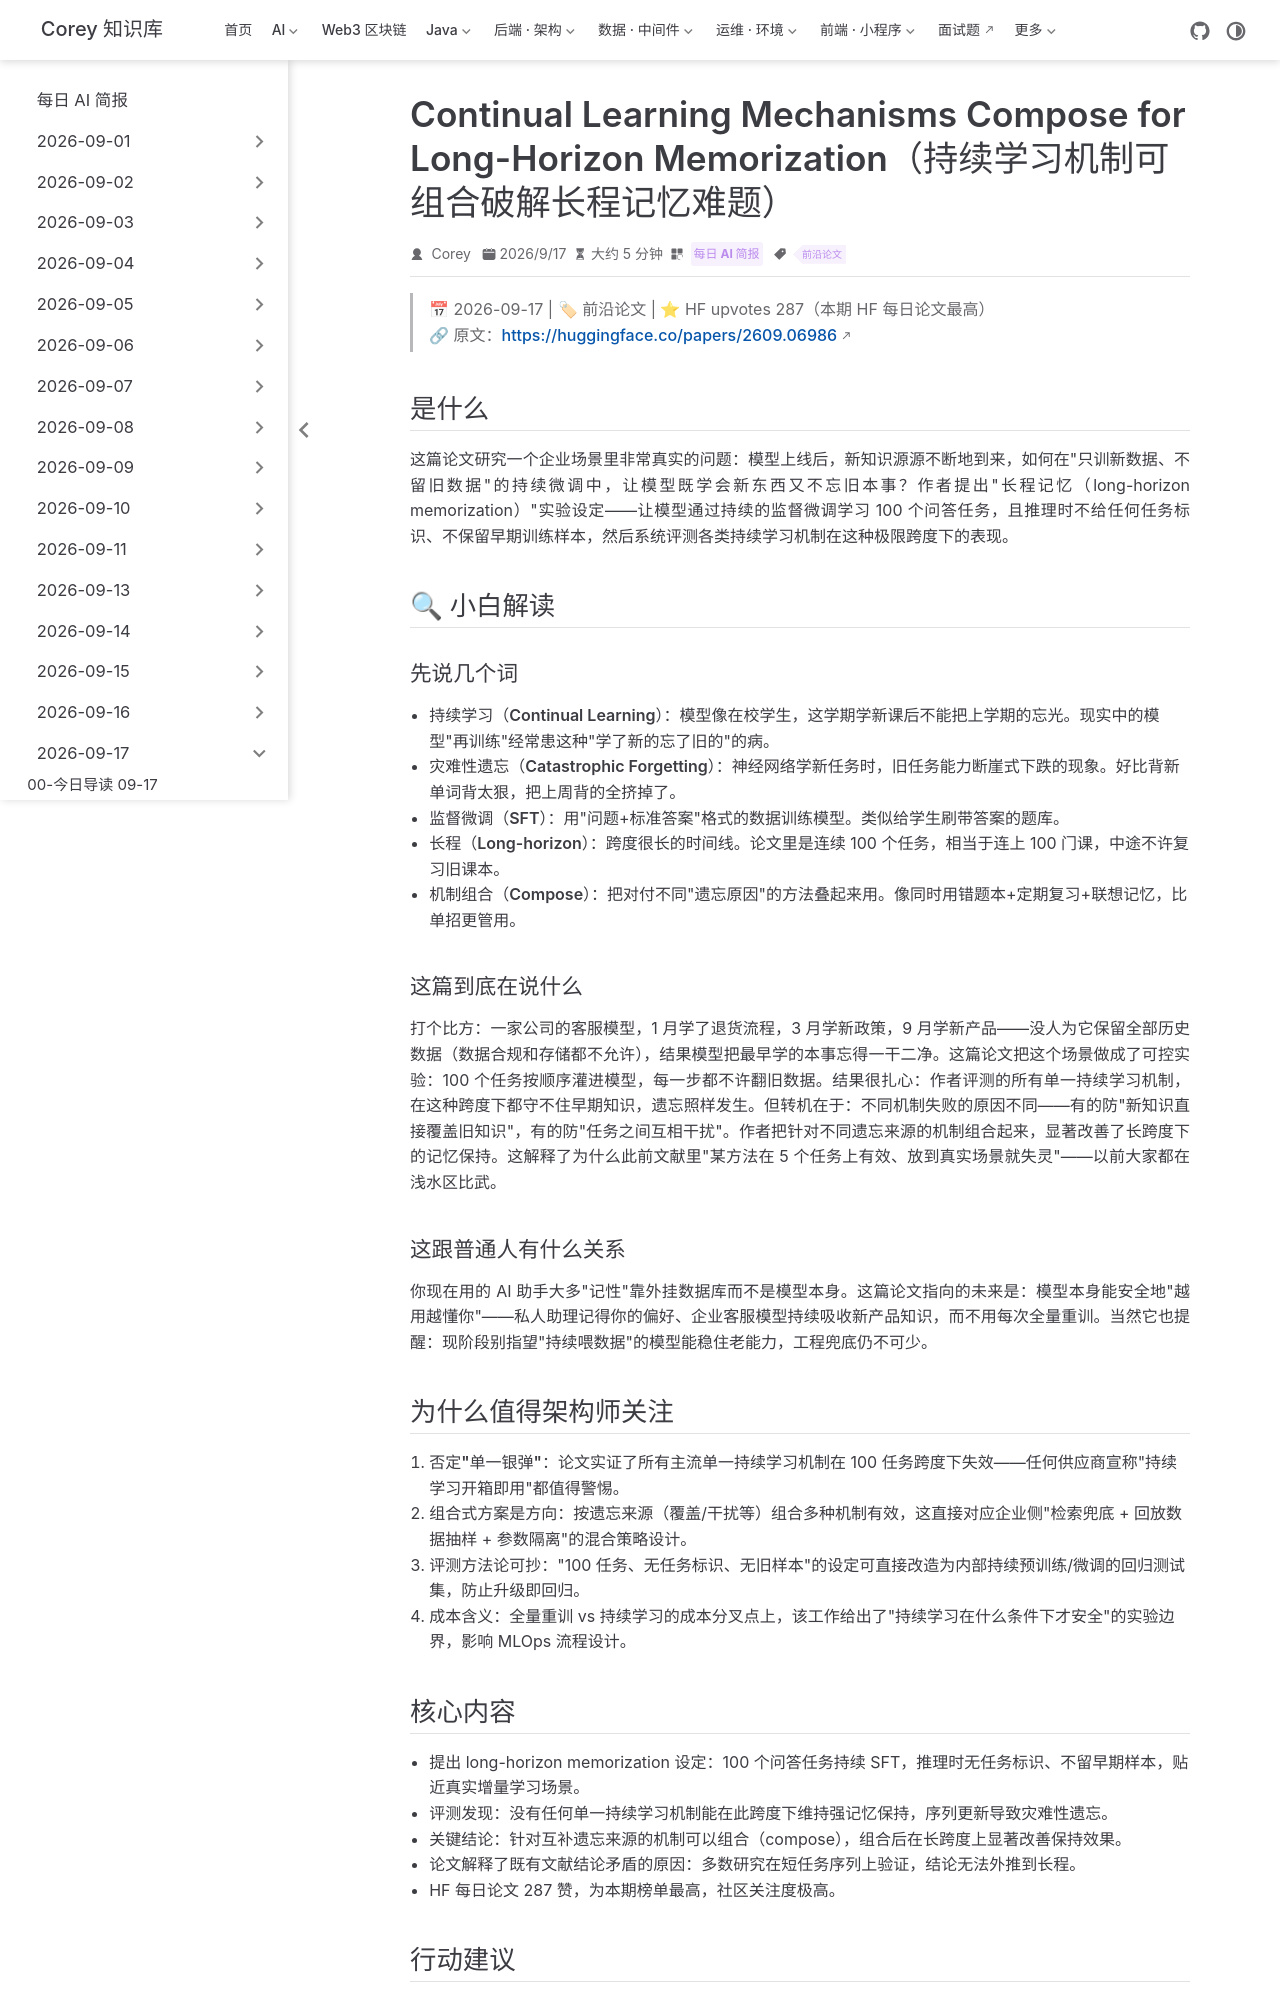

repository: code-corey/code-corey.github.io · page: News/2026-09-17/05-continual-learning-long-horizon.html · generator: jekyll

---
title: "Continual Learning Mechanisms Compose for Long-Horizon Memorization（持续学习机制可组合破解长程记忆难题）"
shortTitle: "持续学习长程记忆"
sidebarGroup: "2026-09-17"
order: 5
date: 2026-09-17
category:
  - "每日 AI 简报"
tag:
  - "前沿论文"
description: "HF 287 赞高热论文：提出长程记忆设定，证明单一持续学习机制都扛不住百任务序列更新，而互补机制的组合能显著保住旧知识。"
---

# Continual Learning Mechanisms Compose for Long-Horizon Memorization（持续学习机制可组合破解长程记忆难题）

> 📅 2026-09-17 | 🏷 前沿论文 | ⭐ HF upvotes 287（本期 HF 每日论文最高）
> 🔗 原文：https://huggingface.co/papers/2609.06986

## 是什么

这篇论文研究一个企业场景里非常真实的问题：模型上线后，新知识源源不断地到来，如何在"只训新数据、不留旧数据"的持续微调中，让模型既学会新东西又不忘旧本事？作者提出"长程记忆（long-horizon memorization）"实验设定——让模型通过持续的监督微调学习 100 个问答任务，且推理时不给任何任务标识、不保留早期训练样本，然后系统评测各类持续学习机制在这种极限跨度下的表现。

## 🔍 小白解读

### 先说几个词

- **持续学习（Continual Learning）**：模型像在校学生，这学期学新课后不能把上学期的忘光。现实中的模型"再训练"经常患这种"学了新的忘了旧的"的病。
- **灾难性遗忘（Catastrophic Forgetting）**：神经网络学新任务时，旧任务能力断崖式下跌的现象。好比背新单词背太狠，把上周背的全挤掉了。
- **监督微调（SFT）**：用"问题+标准答案"格式的数据训练模型。类似给学生刷带答案的题库。
- **长程（Long-horizon）**：跨度很长的时间线。论文里是连续 100 个任务，相当于连上 100 门课，中途不许复习旧课本。
- **机制组合（Compose）**：把对付不同"遗忘原因"的方法叠起来用。像同时用错题本+定期复习+联想记忆，比单招更管用。

### 这篇到底在说什么

打个比方：一家公司的客服模型，1 月学了退货流程，3 月学新政策，9 月学新产品——没人为它保留全部历史数据（数据合规和存储都不允许），结果模型把最早学的本事忘得一干二净。这篇论文把这个场景做成了可控实验：100 个任务按顺序灌进模型，每一步都不许翻旧数据。结果很扎心：作者评测的所有单一持续学习机制，在这种跨度下都守不住早期知识，遗忘照样发生。但转机在于：不同机制失败的原因不同——有的防"新知识直接覆盖旧知识"，有的防"任务之间互相干扰"。作者把针对不同遗忘来源的机制组合起来，显著改善了长跨度下的记忆保持。这解释了为什么此前文献里"某方法在 5 个任务上有效、放到真实场景就失灵"——以前大家都在浅水区比武。

### 这跟普通人有什么关系

你现在用的 AI 助手大多"记性"靠外挂数据库而不是模型本身。这篇论文指向的未来是：模型本身能安全地"越用越懂你"——私人助理记得你的偏好、企业客服模型持续吸收新产品知识，而不用每次全量重训。当然它也提醒：现阶段别指望"持续喂数据"的模型能稳住老能力，工程兜底仍不可少。

## 为什么值得架构师关注

1. **否定"单一银弹"**：论文实证了所有主流单一持续学习机制在 100 任务跨度下失效——任何供应商宣称"持续学习开箱即用"都值得警惕。
2. **组合式方案是方向**：按遗忘来源（覆盖/干扰等）组合多种机制有效，这直接对应企业侧"检索兜底 + 回放数据抽样 + 参数隔离"的混合策略设计。
3. **评测方法论可抄**："100 任务、无任务标识、无旧样本"的设定可直接改造为内部持续预训练/微调的回归测试集，防止升级即回归。
4. **成本含义**：全量重训 vs 持续学习的成本分叉点上，该工作给出了"持续学习在什么条件下才安全"的实验边界，影响 MLOps 流程设计。
